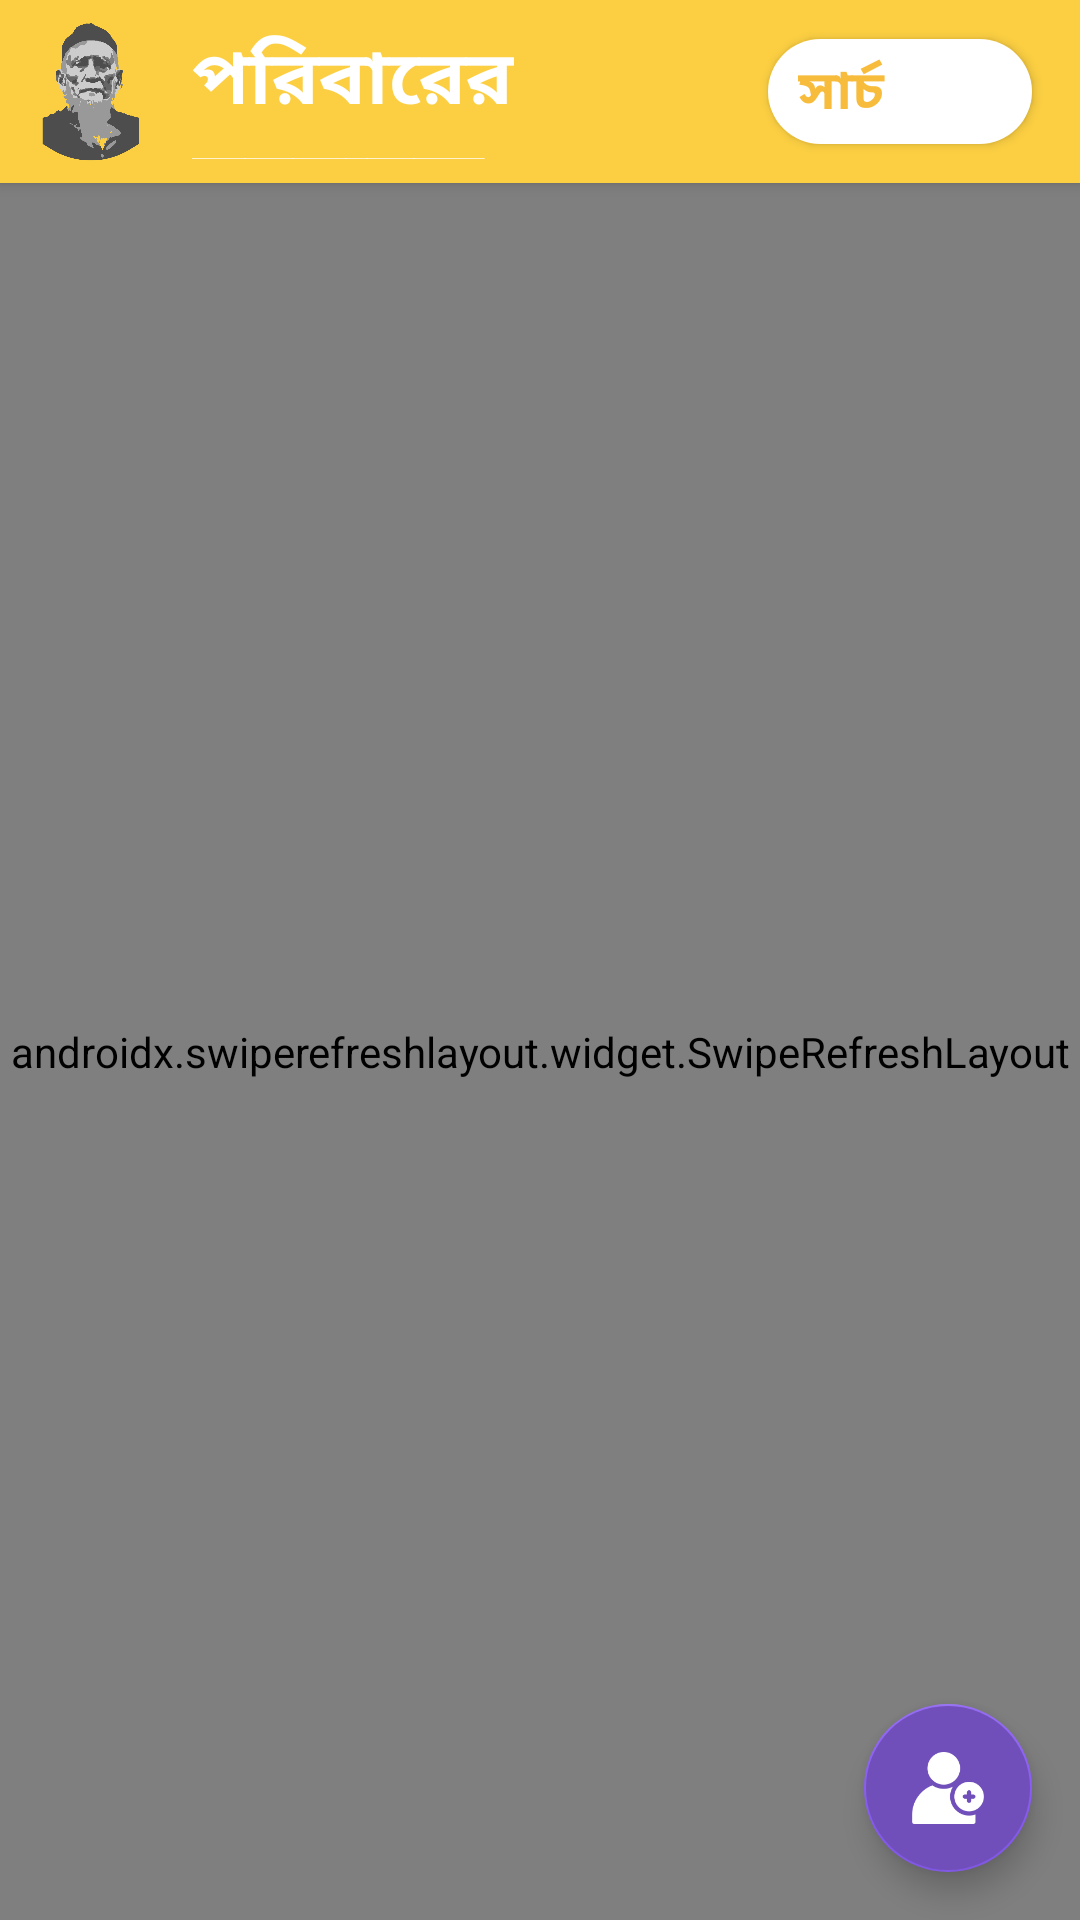

This screen was rendered from an Android layout file. Write that file and the resources it references.
<!-- AndroidManifest.xml: activity theme MainActivity -->
<!-- res/layout/activity_main.xml -->
<?xml version="1.0" encoding="utf-8"?>
<androidx.constraintlayout.widget.ConstraintLayout
    xmlns:android="http://schemas.android.com/apk/res/android"
    xmlns:app="http://schemas.android.com/apk/res-auto"
    xmlns:tools="http://schemas.android.com/tools"
    android:layout_width="match_parent"
    android:layout_height="match_parent"
    android:background="@drawable/front_background_one"
    tools:context=".MainActivity">

    <androidx.constraintlayout.widget.ConstraintLayout
        android:id="@+id/constraintLayout6"
        android:layout_width="match_parent"
        android:layout_height="wrap_content"
        android:background="#FCCF42"
        android:elevation="3dp"
        app:layout_constraintEnd_toEndOf="parent"
        app:layout_constraintStart_toStartOf="parent"
        app:layout_constraintTop_toTopOf="parent">

        <Button
            android:id="@+id/select_search_btn"
            android:layout_width="wrap_content"
            android:layout_height="35dp"
            android:layout_marginTop="8dp"
            android:layout_marginEnd="16dp"
            android:layout_marginRight="16dp"
            android:layout_marginBottom="8dp"
            android:background="@drawable/search_background"
            android:drawableLeft="@mipmap/search"
            android:drawablePadding="8dp"
            android:drawableTint="@color/yellow"
            android:gravity="center"
            android:elevation="3dp"
            android:paddingLeft="10dp"
            android:textSize="18sp"
            android:fontFamily="@font/kalpurush"
            android:text="@string/mainActivity_সার্চ"
            android:textColor="@color/yellow"
            android:textStyle="bold"
            android:textAlignment="viewStart"
            android:visibility="visible"
            app:layout_constraintBottom_toBottomOf="parent"
            app:layout_constraintEnd_toEndOf="parent"
            app:layout_constraintTop_toTopOf="parent"
            tools:ignore="RtlCompat" />

        <TextView
            android:id="@+id/menu_text"
            android:layout_width="0dp"
            android:layout_height="45dp"
            android:layout_marginStart="4dp"
            android:layout_marginLeft="4dp"
            android:layout_marginTop="8dp"
            android:layout_marginEnd="8dp"
            android:layout_marginRight="8dp"
            android:layout_marginBottom="8dp"
            android:fontFamily="@font/bensen_handwriting"
            android:gravity="center"
            android:elevation="3dp"
            android:text="@string/mainActivity_পরিবারেরসদস্যবৃন্দ"
            android:textAlignment="textStart"
            android:textColor="@color/white"
            android:textSize="25sp"
            android:textStyle="bold"
            android:visibility="visible"
            app:layout_constraintBottom_toBottomOf="parent"
            app:layout_constraintEnd_toStartOf="@+id/select_search_btn"
            app:layout_constraintStart_toEndOf="@+id/answerImage"
            app:layout_constraintTop_toTopOf="parent"
            tools:ignore="RtlCompat" />

        <SearchView
            android:id="@+id/searchView"
            android:layout_width="0dp"
            android:layout_height="45dp"
            android:layout_marginStart="16dp"
            android:layout_marginLeft="16dp"
            android:layout_marginTop="8dp"
            android:layout_marginEnd="8dp"
            android:layout_marginRight="8dp"
            android:layout_marginBottom="8dp"
            android:background="@drawable/search_background"
            android:iconifiedByDefault="false"
            android:queryHint="@string/mainActivity_এখানেসার্চকরুন"
            android:visibility="gone"
            android:elevation="3dp"
            app:layout_constraintBottom_toBottomOf="parent"
            app:layout_constraintEnd_toStartOf="@+id/select_search_btn"
            app:layout_constraintStart_toStartOf="parent"
            app:layout_constraintTop_toTopOf="parent" />

        <ImageView
            android:id="@+id/answerImage"
            android:layout_width="60dp"
            android:layout_height="55dp"
            android:visibility="visible"
            android:elevation="3dp"
            app:layout_constraintBottom_toBottomOf="parent"
            app:layout_constraintStart_toStartOf="parent"
            app:layout_constraintTop_toTopOf="parent"
            app:srcCompat="@drawable/answer" />

    </androidx.constraintlayout.widget.ConstraintLayout>

    <androidx.swiperefreshlayout.widget.SwipeRefreshLayout
        android:id="@+id/swipeRefreshLayout"
        android:layout_width="0dp"
        android:layout_height="0dp"
        app:layout_constraintBottom_toBottomOf="parent"
        app:layout_constraintEnd_toEndOf="parent"
        app:layout_constraintStart_toStartOf="parent"
        app:layout_constraintTop_toBottomOf="@+id/constraintLayout6">

            <androidx.recyclerview.widget.RecyclerView
                android:id="@+id/recyclerView"
                android:layout_width="0dp"
                android:layout_height="0dp"
                android:paddingLeft="8dp"
                android:paddingRight="8dp"/>

    </androidx.swiperefreshlayout.widget.SwipeRefreshLayout>

    <ProgressBar
        android:id="@+id/progressBar"
        style="@style/MainProgressbar"
        android:layout_width="wrap_content"
        android:layout_height="35dp"
        android:visibility="gone"
        android:indeterminate="true"
        android:indeterminateTintMode="src_atop"
        android:indeterminateTint="@color/yellow"
        app:layout_constraintBottom_toBottomOf="parent"
        app:layout_constraintEnd_toEndOf="parent"
        app:layout_constraintStart_toStartOf="parent"
        app:layout_constraintTop_toTopOf="parent" />

    <com.google.android.material.floatingactionbutton.FloatingActionButton
        android:id="@+id/floatingActionButton"
        android:layout_width="wrap_content"
        android:layout_height="wrap_content"
        android:layout_marginEnd="16dp"
        android:layout_marginRight="16dp"
        android:layout_marginBottom="16dp"
        android:backgroundTint="#704FBA"
        android:background="@color/white"
        android:clickable="true"
        android:tint="@color/white"
        app:layout_constraintBottom_toBottomOf="@+id/swipeRefreshLayout"
        app:layout_constraintEnd_toEndOf="parent"
        app:srcCompat="@mipmap/add_user" />

    <androidx.constraintlayout.widget.ConstraintLayout
        android:id="@+id/constraintLayout"
        android:layout_width="match_parent"
        android:layout_height="wrap_content"
        android:layout_marginBottom="16dp"
        android:visibility="gone"
        app:layout_constraintBottom_toBottomOf="parent"
        app:layout_constraintEnd_toEndOf="parent"
        app:layout_constraintStart_toStartOf="parent">

        <TextView
            android:id="@+id/textView5"
            android:layout_width="0dp"
            android:layout_height="wrap_content"
            android:layout_marginStart="8dp"
            android:layout_marginLeft="8dp"
            android:layout_marginTop="8dp"
            android:layout_marginEnd="16dp"
            android:layout_marginRight="16dp"
            android:fontFamily="@font/alex_brush"
            android:gravity="start"
            android:text="@string/adminPanelHome_DevelopedBy"
            android:textColor="#666567"
            android:textSize="22sp"
            android:textStyle="bold"
            app:layout_constraintEnd_toEndOf="parent"
            app:layout_constraintStart_toStartOf="parent"
            app:layout_constraintTop_toTopOf="parent" />

        <TextView
            android:id="@+id/textView6"
            android:layout_width="0dp"
            android:layout_height="wrap_content"
            android:fontFamily="@font/alex_brush"
            android:gravity="start"
            android:text="@string/adminPanelHome_TanvirAnwarRafi"
            android:textColor="#666567"
            android:textSize="18sp"
            android:textStyle="bold|italic"
            app:layout_constraintEnd_toEndOf="@+id/textView5"
            app:layout_constraintStart_toStartOf="@+id/textView5"
            app:layout_constraintTop_toBottomOf="@+id/textView5" />

    </androidx.constraintlayout.widget.ConstraintLayout>

</androidx.constraintlayout.widget.ConstraintLayout>
<!-- resources referenced by this layout -->
<resources>
  <color name="white">#FFFFFF</color>
  <color name="yellow">#F8BC3C</color>
  <!-- drawable answer: png bitmap (drawable, 45728 bytes) -->
  <!-- drawable front_background_one: png bitmap (drawable, 46171 bytes) -->
  <!-- drawable search_background (drawable) -->
  <?xml version="1.0" encoding="UTF-8"?>
  <shape xmlns:android="http://schemas.android.com/apk/res/android">
      <solid android:color="#FFF"/>
      <corners android:radius="20dp"/>
      <padding android:left="0dp" android:top="0dp" android:right="0dp" android:bottom="0dp" />
  </shape>
  <!-- mipmap add_user: png bitmap (mipmap-hdpi, 1346 bytes) -->
  <string name="adminPanelHome_DevelopedBy">Developed By</string>
  <string name="adminPanelHome_TanvirAnwarRafi">Md. Tanvir Anwar Rafi</string>
  <style name="MainProgressbar" parent="Theme.AppCompat.Light.DarkActionBar">
          
          <item name="colorPrimary">@color/colorPrimary</item>
          <item name="colorPrimaryDark">@color/colorPrimary</item>
          <item name="colorAccent">@color/colorPrimary</item>
      </style>
  <style name="MainActivity" parent="Theme.AppCompat.Light.NoActionBar">
          
          <item name="colorPrimary">@color/colorPrimary</item>
          <item name="colorPrimaryDark">@color/colorPrimaryDark</item>
          <item name="colorAccent">@color/colorAccent</item>
      </style>
  <color name="colorPrimary">#895DF2</color>
  <color name="colorPrimaryDark">#5E40AE</color>
  <color name="colorAccent">#895DF2</color>
</resources>
